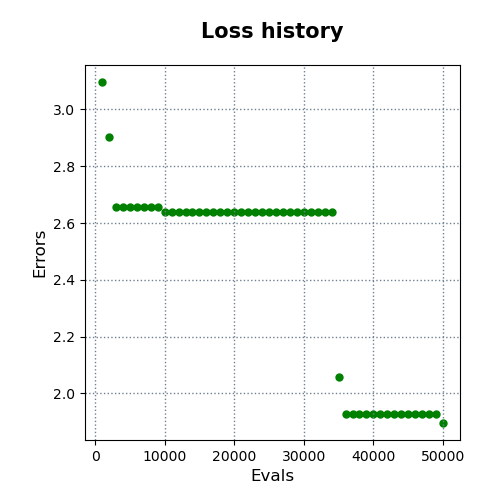

Values plotted in this chart, from the file beside it:
evals, errors
1000, 3.097
2000, 2.903
3000, 2.657
4000, 2.657
5000, 2.657
6000, 2.657
7000, 2.657
8000, 2.657
9000, 2.657
10000, 2.64
11000, 2.64
12000, 2.64
13000, 2.64
14000, 2.64
15000, 2.64
16000, 2.64
17000, 2.64
18000, 2.64
19000, 2.64
20000, 2.64
21000, 2.64
22000, 2.64
23000, 2.64
24000, 2.64
25000, 2.64
26000, 2.64
27000, 2.64
28000, 2.64
29000, 2.64
30000, 2.64
31000, 2.64
32000, 2.64
33000, 2.64
34000, 2.64
35000, 2.056
36000, 1.929
37000, 1.929
38000, 1.929
39000, 1.929
40000, 1.928
41000, 1.928
42000, 1.928
43000, 1.928
44000, 1.928
45000, 1.928
46000, 1.928
47000, 1.928
48000, 1.928
49000, 1.928
50000, 1.896
